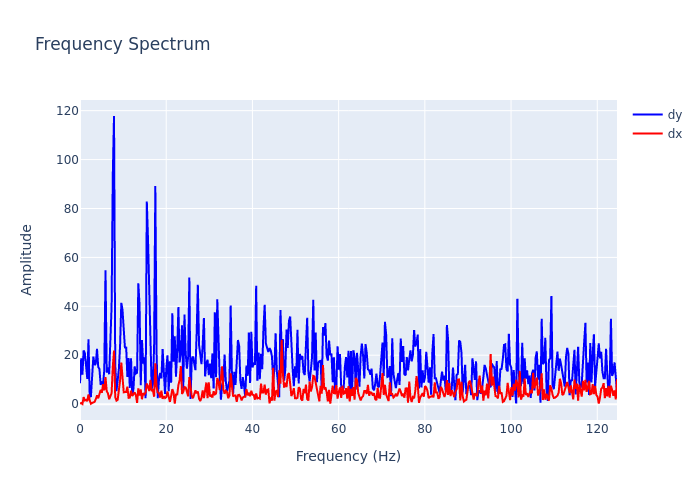

The file beside this chart, header and first rows:
, frequency, dx, dy
0, 0.0, 0.2442, 8.529
1, 0.2818, 0.4432, 18.74
2, 0.5637, 0.05749, 12.01
3, 0.8455, 2.878, 21.95
4, 1.127, 1.506, 20.87
5, 1.409, 1.78, 15.53
6, 1.691, 1.219, 10.34
7, 1.973, 3.99, 26.55
8, 2.255, 1.583, 3.048
9, 2.537, 0.1481, 3.217
10, 2.818, 0.4924, 11.63
11, 3.1, 0.798, 19.45
12, 3.382, 0.9298, 15.98
13, 3.664, 2.051, 16.54
14, 3.946, 3.576, 22.65
15, 4.228, 2.383, 15.18
16, 4.51, 4.323, 14.37
17, 4.791, 5.807, 7.898
18, 5.073, 4.641, 8.871
19, 5.355, 8.161, 8.311
20, 5.637, 5.64, 13.96
21, 5.919, 11.08, 54.77
22, 6.201, 5.298, 12.9
23, 6.483, 4.399, 14.98
24, 6.764, 2.009, 12.22
25, 7.046, 3.14, 22.76
26, 7.328, 4.424, 39.84
27, 7.61, 15.27, 93.53
28, 7.892, 21.92, 117.8
29, 8.174, 2.896, 16.28
30, 8.455, 1.418, 5.335
31, 8.737, 1.757, 9.679
32, 9.019, 5.392, 14.41
33, 9.301, 9.704, 23.96
34, 9.583, 17.01, 41.44
35, 9.865, 10.09, 38.5
36, 10.15, 4.837, 29.68
37, 10.43, 4.942, 22.91
38, 10.71, 4.943, 23.4
39, 10.99, 7.109, 11.16
40, 11.27, 2.573, 18.85
41, 11.56, 2.675, 6.641
42, 11.84, 5.546, 18.79
43, 12.12, 3.334, 3.4
44, 12.4, 3.901, 6.263
45, 12.68, 4.82, 15.47
46, 12.97, 3.639, 12.5
47, 13.25, 0.4913, 12.85
48, 13.53, 6.474, 49.42
49, 13.81, 3.507, 40.62
50, 14.09, 6.005, 7.718
51, 14.37, 2.013, 26.18
52, 14.66, 4.444, 16.58
53, 14.94, 3.982, 19.17
54, 15.22, 4.75, 2.402
55, 15.5, 8.45, 82.87
56, 15.78, 7.089, 66.99
57, 16.07, 5.356, 44.16
58, 16.35, 9.926, 17.77
59, 16.63, 5.356, 6.179
... 383 more rows
